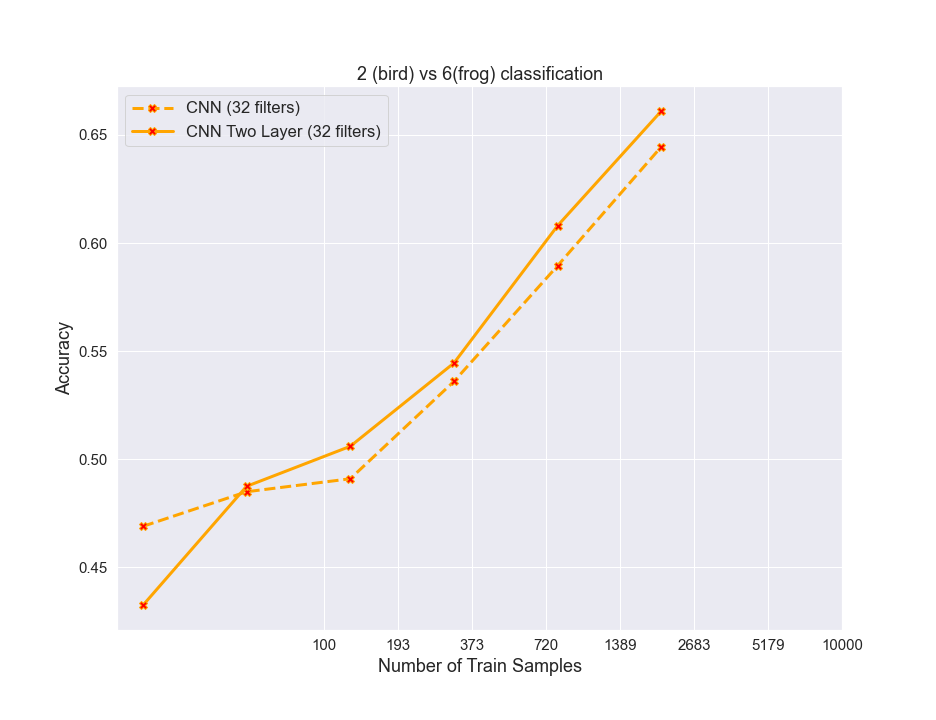

Values plotted in this chart, from the file beside it:
algos, 0, 1, 2, 3, 4, 5
RF, 0.6336, 0.7155, 0.7486, 0.7797, 0.8034, 0.8188
resnet, 0.7769, 0.8544, 0.9064, 0.9389, 0.9546, 0.9678
cnn32, 0.469, 0.485, 0.491, 0.536, 0.5895, 0.6445
cnn32_2_layer, 0.4325, 0.4875, 0.506, 0.5445, 0.608, 0.661
